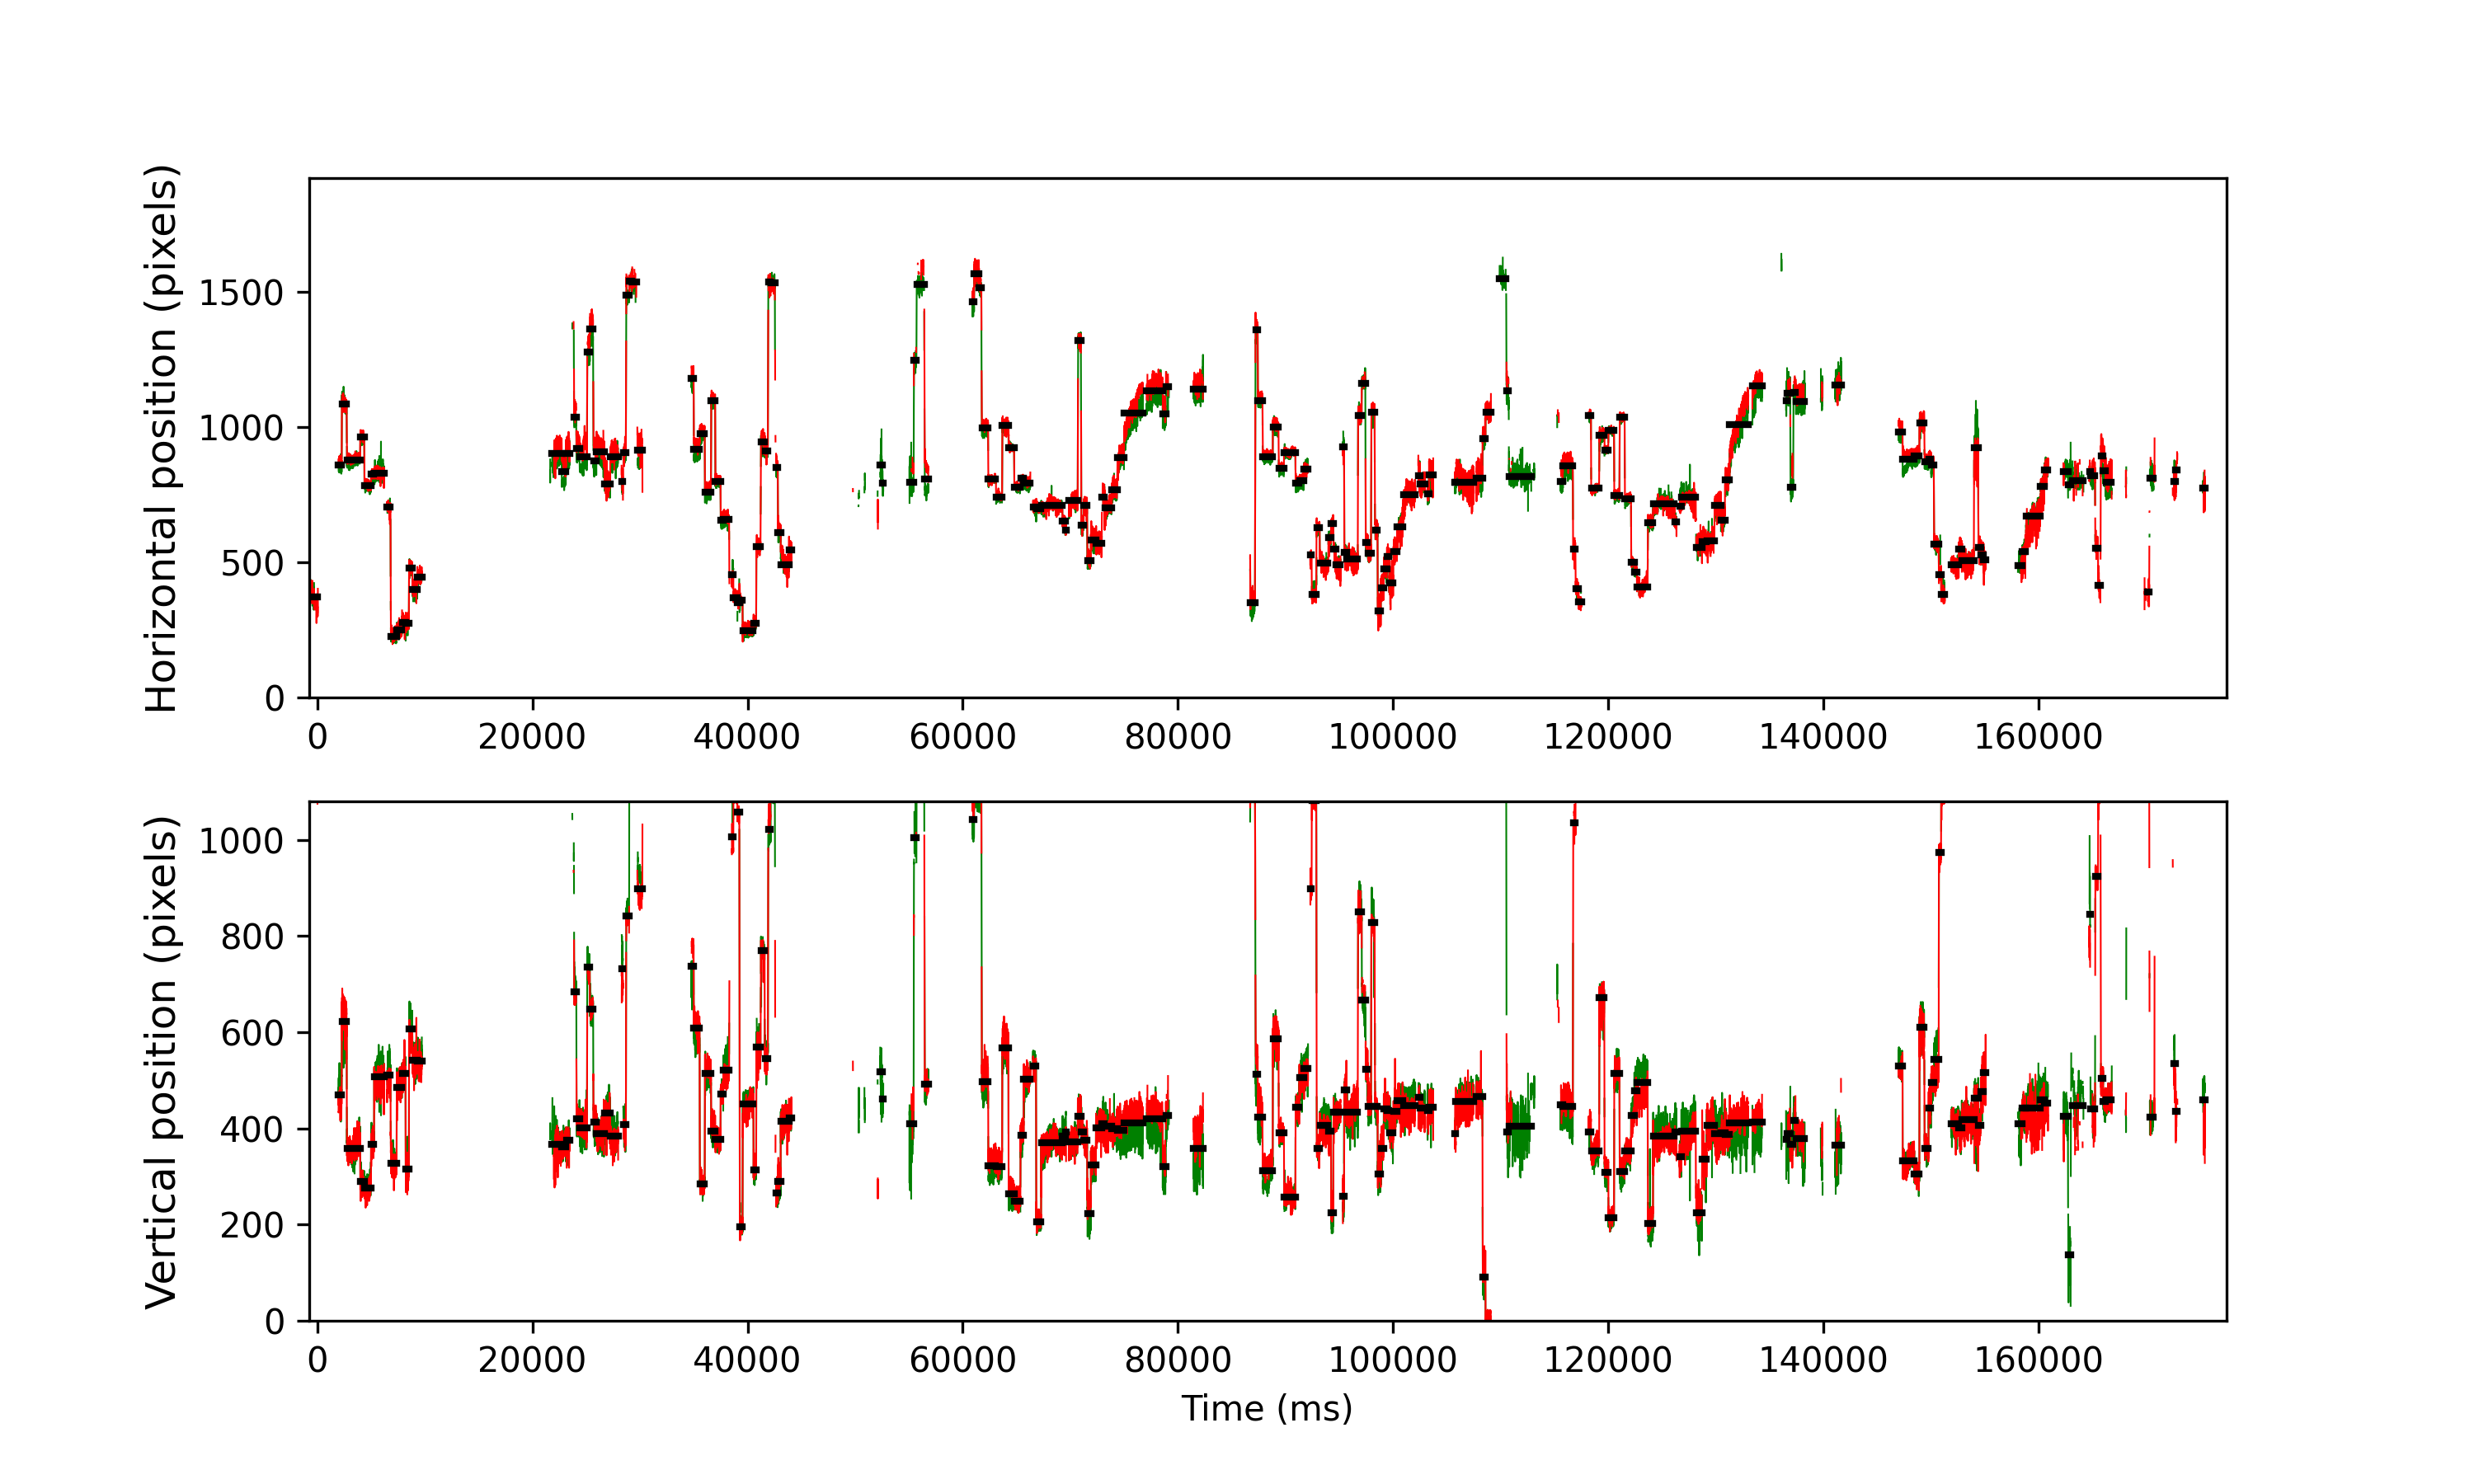

Source data for this figure (header and first rows):
cutoff, start, end, startT, endT, dur, xpos, ypos, flankdataloss, fracinterped, RMSxy, BCEA, fixRangeX, fixRangeY, participant
1.084, 0, 195, -743.7, 40.3, 784.0, 372.0, 1125, 0.0, 0.04592, 0.6962, 1.318, 3.81, 2.641, 111_leap_voe_gaze
1.084, 681, 754, 1980, 2276, 296.1, 860.5, 469.2, 1.0, 0.0, 0.4723, 0.3744, 0.7714, 1.391, 111_leap_voe_gaze
1.084, 760, 869, 2296, 2736, 440.0, 1085, 622.0, 0.0, 0.0, 0.6763, 0.883, 1.566, 1.999, 111_leap_voe_gaze
1.084, 877, 1179, 2764, 3976, 1212, 877.5, 358.0, 0.0, 0.0, 0.3474, 0.4125, 0.9818, 2.174, 111_leap_voe_gaze
1.084, 1186, 1278, 4000, 4372, 372.0, 963.0, 289.5, 0.0, 0.0, 0.3234, 0.2416, 0.8415, 0.9701, 111_leap_voe_gaze
1.084, 1285, 1433, 4396, 4992, 596.0, 782.5, 276.5, 0.0, 0.0, 0.307, 0.2196, 0.748, 1.122, 111_leap_voe_gaze
1.084, 1440, 1504, 5016, 5276, 260.0, 824.5, 367.5, 0.0, 0.0, 0.3949, 0.287, 0.9, 1.449, 111_leap_voe_gaze
1.084, 1510, 1742, 5296, 6228, 932.0, 829.0, 507.5, 1.0, 0.0, 0.6119, 0.7082, 2.291, 2.267, 111_leap_voe_gaze
1.084, 1808, 1886, 6488, 6804, 316.0, 705.2, 511.0, 1.0, 0.01266, 0.5697, 0.6267, 1.075, 2.034, 111_leap_voe_gaze
1.084, 1901, 2029, 6860, 7376, 516.0, 227.0, 328.0, 0.0, 0.0, 0.3946, 0.292, 1.075, 0.9818, 111_leap_voe_gaze
1.084, 2037, 2151, 7404, 7864, 460.0, 249.5, 486.0, 0.0, 0.0, 0.4069, 0.4011, 1.005, 1.952, 111_leap_voe_gaze
1.084, 2157, 2236, 7884, 8204, 320, 278.0, 514.8, 0.0, 0.0, 0.4492, 0.4531, 1.379, 1.216, 111_leap_voe_gaze
1.084, 2242, 2316, 8224, 8524, 300.0, 273.0, 316.0, 0.0, 0.0, 0.4855, 0.5123, 1.262, 1.893, 111_leap_voe_gaze
1.084, 2322, 2396, 8544, 8844, 300.0, 479.0, 607.5, 0.0, 0.0, 0.4106, 0.497, 1.251, 1.66, 111_leap_voe_gaze
1.084, 2402, 2506, 8864, 9284, 420.0, 399.0, 541.0, 0.0, 0.0, 0.5764, 0.6653, 1.601, 2.571, 111_leap_voe_gaze
1.084, 2512, 2619, 9304, 9736, 432.0, 444.5, 540.0, 1.0, 0.0, 0.4889, 0.4449, 1.473, 1.414, 111_leap_voe_gaze
1.084, 5641, 5864, 21820, 22716, 896.0, 902.5, 367.5, 1.0, 0.04911, 0.6734, 1.459, 2.606, 2.992, 111_leap_voe_gaze
1.084, 5870, 5964, 22736, 23116, 380.0, 835.5, 362.5, 0.0, 0.0, 0.4845, 0.4682, 1.858, 1.286, 111_leap_voe_gaze
1.084, 5971, 6050, 23140, 23460, 320.0, 901.5, 375.0, 1.0, 0.0, 0.6001, 0.7438, 2.127, 1.578, 111_leap_voe_gaze
1.084, 6157, 6206, 23884, 24084, 200.0, 1035, 684.5, 0.0, 0.08, 0.8767, 1.162, 2.197, 2.092, 111_leap_voe_gaze
1.084, 6213, 6281, 24108, 24384, 276.0, 919.5, 419.5, 0.0, 0.0, 0.438, 0.3795, 1.169, 1.005, 111_leap_voe_gaze
1.084, 6285, 6455, 24396, 25080, 684.0, 890.5, 400.5, 0.0, 0.0, 0.5131, 0.8244, 2.501, 1.414, 111_leap_voe_gaze
1.084, 6463, 6516, 25108, 25324, 216.0, 1278, 734.8, 0.0, 0.0, 0.6664, 0.7079, 1.753, 1.04, 111_leap_voe_gaze
1.084, 6524, 6595, 25352, 25640, 288.0, 1363, 648.2, 0.0, 0.0, 0.5761, 0.8245, 1.683, 1.706, 111_leap_voe_gaze
1.084, 6607, 6672, 25684, 25948, 264.0, 876.0, 412.8, 0.0, 0.0, 0.3975, 0.3776, 1.169, 1.134, 111_leap_voe_gaze
1.084, 6676, 6856, 25960, 26684, 724.0, 909.0, 389.5, 0.0, 0.0, 0.5249, 0.806, 2.197, 1.519, 111_leap_voe_gaze
1.084, 6862, 6991, 26704, 27224, 520.0, 789.8, 432.5, 0.0, 0.0, 0.6119, 1.034, 2.162, 2.127, 111_leap_voe_gaze
1.084, 6997, 7179, 27244, 27976, 732.0, 888.5, 384.0, 1.0, 0.01639, 0.701, 0.9498, 2.478, 2.08, 111_leap_voe_gaze
1.084, 7258, 7290, 28288, 28420, 132.0, 798.8, 732.0, 1.0, 0.09091, 1.409, 2.902, 2.618, 3.226, 111_leap_voe_gaze
1.084, 7297, 7358, 28444, 28692, 248.0, 904.0, 407.8, 0.0, 0.0, 0.7298, 1.266, 2.349, 1.66, 111_leap_voe_gaze
1.084, 7367, 7433, 28724, 28992, 268.0, 1488, 842.0, 0.0, 0.0, 0.7258, 0.7966, 1.87, 1.461, 111_leap_voe_gaze
1.084, 7440, 7495, 29016, 29240, 224.0, 1540, 1217, 0.0, 0.4464, 0.8629, 1.704, 2.969, 1.777, 111_leap_voe_gaze
1.084, 7501, 7601, 29260, 29664, 404.0, 1534, 1150, 1.0, 0.3267, 0.9657, 1.479, 2.852, 2.408, 111_leap_voe_gaze
1.084, 7625, 7738, 29756, 30212, 456.0, 915.5, 898.2, 1.0, 0.08772, 1.018, 1.913, 3.202, 2.712, 111_leap_voe_gaze
1.084, 8881, 8931, 34780, 34984, 204.0, 1179, 737.5, 1.0, 0.0, 0.7506, 0.8856, 1.344, 2.338, 111_leap_voe_gaze
1.084, 8939, 9069, 35012, 35536, 524.0, 916.5, 608.0, 0.0, 0.0, 0.4076, 0.316, 1.029, 1.367, 111_leap_voe_gaze
1.084, 9078, 9187, 35568, 36008, 440.0, 976.5, 284.5, 0.0, 0.0, 0.2336, 0.1676, 0.7246, 0.8649, 111_leap_voe_gaze
1.084, 9196, 9333, 36040, 36592, 552.0, 759.5, 513.5, 0.0, 0.0, 0.3547, 0.287, 1.227, 1.379, 111_leap_voe_gaze
1.084, 9342, 9432, 36624, 36988, 364.0, 1098, 393.5, 0.0, 0.0, 0.324, 0.2036, 0.7948, 1.04, 111_leap_voe_gaze
1.084, 9438, 9554, 37008, 37476, 468.0, 798.5, 376.5, 0.0, 0.0, 0.3326, 0.2162, 0.7948, 1.192, 111_leap_voe_gaze
1.084, 9561, 9621, 37500, 37744, 244.0, 656.0, 472.0, 0.0, 0.0, 0.3327, 0.2388, 0.9116, 0.9467, 111_leap_voe_gaze
1.084, 9623, 9753, 37748, 38272, 524.0, 657.5, 521.5, 0.0, 0.0, 0.4073, 0.4419, 1.309, 1.309, 111_leap_voe_gaze
1.084, 9820, 9853, 38536, 38672, 136.0, 453.5, 1007, 1.0, 0.02941, 0.7766, 1.511, 1.964, 1.496, 111_leap_voe_gaze
1.084, 9859, 9945, 38692, 39040, 348.0, 369.0, 1092, 0.0, 0.0, 0.4685, 0.5787, 1.216, 1.858, 111_leap_voe_gaze
1.084, 9949, 9993, 39052, 39232, 180.0, 352.0, 1058, 0.0, 0.0, 0.5981, 0.8737, 1.812, 1.449, 111_leap_voe_gaze
1.084, 10006, 10067, 39280, 39528, 248.0, 358.5, 194.8, 0.0, 0.0, 0.223, 0.1399, 0.4324, 1.204, 111_leap_voe_gaze
1.084, 10074, 10318, 39552, 40532, 980.0, 248.0, 451.5, 0.0, 0.0, 0.2876, 0.3661, 1.122, 1.975, 111_leap_voe_gaze
1.084, 10328, 10383, 40568, 40792, 224.0, 275.2, 314.0, 0.0, 0.0, 0.3496, 0.3122, 0.8298, 1.18, 111_leap_voe_gaze
1.084, 10390, 10487, 40816, 41208, 392.0, 557.8, 569.0, 0.0, 0.0, 0.6522, 1.049, 1.765, 2.583, 111_leap_voe_gaze
1.084, 10497, 10578, 41244, 41572, 328.0, 946.0, 770.0, 0.0, 0.0122, 0.4748, 0.5773, 1.753, 2.045, 111_leap_voe_gaze
1.084, 10588, 10657, 41608, 41888, 280.0, 912.8, 545.5, 0.0, 0.0, 0.507, 0.4564, 1.262, 1.59, 111_leap_voe_gaze
1.084, 10668, 10718, 41928, 42132, 204.0, 1537, 1021, 0.0, 0.0, 0.6157, 0.7777, 1.461, 1.823, 111_leap_voe_gaze
1.084, 10725, 10818, 42156, 42532, 376.0, 1533, 1116, 0.0, 0.1489, 0.697, 1.042, 1.73, 1.94, 111_leap_voe_gaze
1.084, 10848, 10886, 42648, 42804, 156.0, 849.0, 266.0, 1.0, 0.0, 0.3047, 0.7018, 1.449, 1.169, 111_leap_voe_gaze
1.084, 10893, 10953, 42828, 43072, 244.0, 610.5, 289.5, 0.0, 0.0, 0.39, 0.345, 1.309, 1.11, 111_leap_voe_gaze
1.084, 10959, 11145, 43092, 43840, 748.0, 490.0, 415.0, 0.0, 0.0, 0.5146, 0.9957, 2.606, 1.543, 111_leap_voe_gaze
1.084, 11152, 11204, 43864, 44076, 212.0, 546.0, 421.0, 1.0, 0.0, 0.7283, 1.014, 1.8, 1.59, 111_leap_voe_gaze
1.084, 13267, 13310, 52324, 52500, 176.1, 860.0, 518.0, 1.0, 0.1818, 1.45, 2.822, 4.582, 3.6, 111_leap_voe_gaze
1.084, 13317, 13339, 52524, 52616, 91.9, 791.0, 461.5, 1.0, 0.1304, 0.8734, 1.612, 2.197, 1.636, 111_leap_voe_gaze
1.084, 13946, 14043, 55040, 55432, 391.9, 794.0, 409.0, 0.0, 0.1735, 1.678, 5.109, 5.213, 5.096, 111_leap_voe_gaze
... 154 more rows
